Run: headless pygame with SDL's dummy video driver; simulated clock (each Clock.tick advances the game by its frame time, no real sleeping); random seed 0; keys injected as events and as key.get_pressed() state; mouse plan: one left click at the window centre at the start of phase 2, then a move to the lower-right quarter at the start of phase 3.
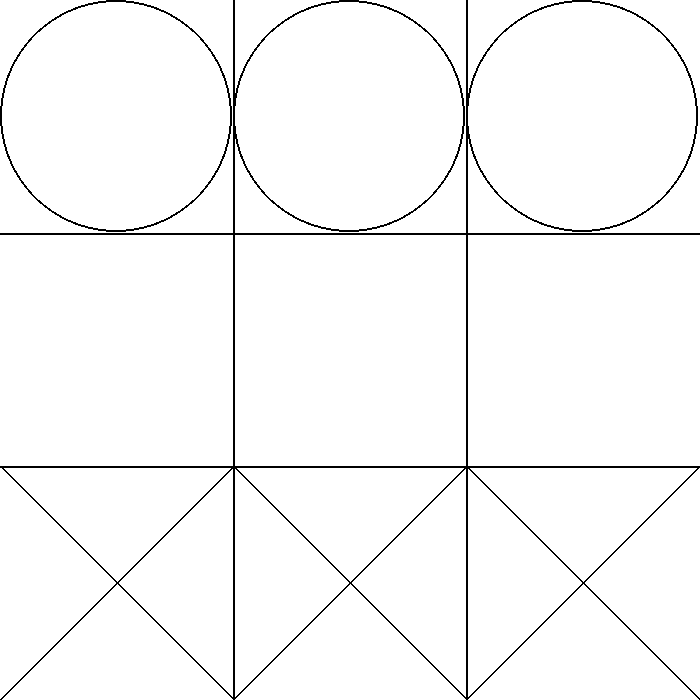
Frame 1 of 4 · flips 1–60 · no input
Frame 2 of 4 · flips 61–180 · clicked the window centre · tapped SPACE, RETURN · held RIGHT (→), D · screen unchanged from frame 1, image omitted
Frame 3 of 4 · flips 181–300 · moved the mouse to the lower-right quarter · held DOWN (↓), S · screen unchanged from frame 2, image omitted
Frame 4 of 4 · flips 301–420 · held LEFT (←), A, UP (↑), W · screen unchanged from frame 3, image omitted

The pygame program that drew these frames:

import pygame
import sys

# Initialize Pygame
pygame.init()

# Constants
WIDTH, HEIGHT = 700, 700
GRID_SIZE = 3
CELL_SIZE = WIDTH // GRID_SIZE

# Colors
WHITE = (255, 255, 255)
BLACK = (0, 0, 0)

# Create a 3x3 grid with initial pieces
grid = [[' ' for _ in range(GRID_SIZE)] for _ in range(GRID_SIZE)]
grid[0][0] = grid[0][1] = grid[0][2] = 'O'
grid[2][0] = grid[2][1] = grid[2][2] = 'X'

# Initialize Pygame screen
screen = pygame.display.set_mode((WIDTH, HEIGHT))
pygame.display.set_caption('X and O Game')

# Function to draw the grid
def draw_grid():
    for i in range(1, GRID_SIZE):
        pygame.draw.line(screen, BLACK, (i * CELL_SIZE, 0), (i * CELL_SIZE, HEIGHT), 2)
        pygame.draw.line(screen, BLACK, (0, i * CELL_SIZE), (WIDTH, i * CELL_SIZE), 2)

# Function to draw 'X' and 'O' pieces
def draw_pieces():
    for row in range(GRID_SIZE):
        for col in range(GRID_SIZE):
            if grid[row][col] == 'X':
                pygame.draw.line(screen, BLACK, (col * CELL_SIZE, row * CELL_SIZE),
                                 ((col + 1) * CELL_SIZE, (row + 1) * CELL_SIZE), 2)
                pygame.draw.line(screen, BLACK, ((col + 1) * CELL_SIZE, row * CELL_SIZE),
                                 (col * CELL_SIZE, (row + 1) * CELL_SIZE), 2)
            elif grid[row][col] == 'O':
                pygame.draw.circle(screen, BLACK, (col * CELL_SIZE + CELL_SIZE // 2, row * CELL_SIZE + CELL_SIZE // 2),
                                   CELL_SIZE // 2, 2)

# Function to check if the move is valid
def is_valid_move(row, col):
    return 0 <= row < GRID_SIZE and 0 <= col < GRID_SIZE and grid[row][col] == ' '

# Function to check for a winner
def check_winner():
    # Check rows and columns, excluding the first and last rows
    for i in range(1, GRID_SIZE - 1):
        if grid[i][0] == grid[i][1] == grid[i][2] != ' ' or grid[0][i] == grid[1][i] == grid[2][i] != ' ':
            return True

    # Check diagonals
    if grid[0][0] == grid[1][1] == grid[2][2] != ' ' or grid[0][2] == grid[1][1] == grid[2][0] != ' ':
        return True

    return False

# Function to check if the grid is full (tie)
def is_full():
    return all(cell != ' ' for row in grid for cell in row)

# Function to check if there are obstacles between two positions
def no_obstacles_between(start_row, start_col, end_row, end_col):
    delta_row = end_row - start_row
    delta_col = end_col - start_col

    step_row = 1 if delta_row > 0 else -1 if delta_row < 0 else 0
    step_col = 1 if delta_col > 0 else -1 if delta_col < 0 else 0

    row, col = start_row + step_row, start_col + step_col

    while row != end_row or col != end_col:
        if grid[row][col] != ' ':
            return False
        row += step_row
        col += step_col

    return True

# Function to move the piece to the specified position
def move_piece(piece, row, col):
    grid[row][col] = piece

# Main game loop
running = True
current_piece = 'X'
selected_piece = None

while running:
    for event in pygame.event.get():
        if event.type == pygame.QUIT:
            running = False
            break
        elif event.type == pygame.MOUSEBUTTONDOWN:
            mouse_x, mouse_y = pygame.mouse.get_pos()
            clicked_row = mouse_y // CELL_SIZE
            clicked_col = mouse_x // CELL_SIZE

            if selected_piece is None:
                # Select a piece
                if grid[clicked_row][clicked_col] == current_piece:
                    selected_piece = (clicked_row, clicked_col)
            else:
                # Move the selected piece to an unoccupied space without jumping over other pieces
                if is_valid_move(clicked_row, clicked_col) and no_obstacles_between(selected_piece[0], selected_piece[1], clicked_row, clicked_col):
                    move_piece(current_piece, clicked_row, clicked_col)
                    grid[selected_piece[0]][selected_piece[1]] = ' '
                    selected_piece = None

                    # Check for a winner
                    if check_winner():
                        print(f"Player {current_piece} wins!")
                        running = False
                    elif is_full():
                        print("It's a tie!")
                        running = False

                    current_piece = 'O' if current_piece == 'X' else 'X'

    # Draw the grid and pieces
    screen.fill(WHITE)
    draw_grid()
    draw_pieces()

    # Update the display
    pygame.display.flip()

# Quit Pygame
pygame.quit()
sys.exit()
